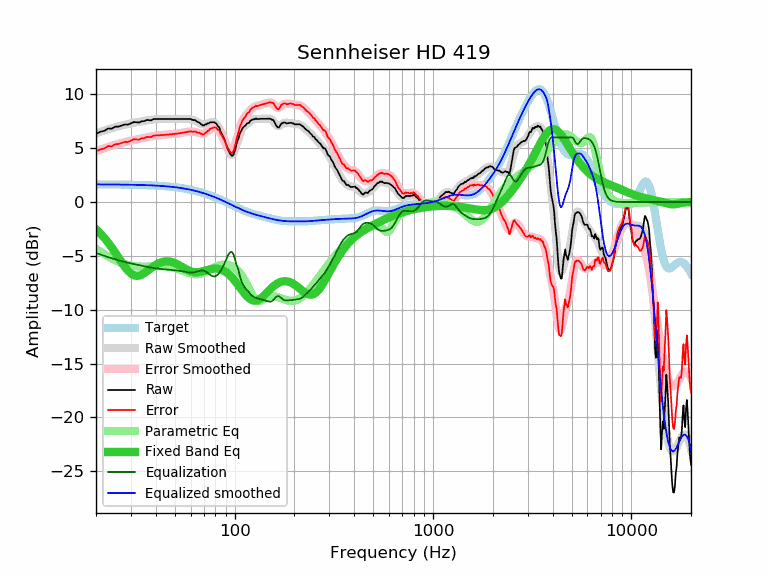

Source data for this figure (header and first rows):
frequency, raw, error, smoothed, error_smoothed, equalization, parametric_eq, equalized_raw, equalized_smoothed, target
20, 6.35, 4.71, 6.37, 4.73, -4.73, -2.53, 1.62, 1.64, 1.64
21, 6.52, 4.88, 6.51, 4.87, -4.87, -2.90, 1.65, 1.64, 1.64
22, 6.61, 4.98, 6.63, 5.00, -5.00, -3.31, 1.61, 1.64, 1.64
23, 6.83, 5.20, 6.75, 5.12, -5.12, -3.75, 1.72, 1.63, 1.63
24, 6.81, 5.18, 6.86, 5.22, -5.22, -4.21, 1.59, 1.63, 1.63
25, 7.00, 5.37, 6.95, 5.32, -5.32, -4.69, 1.68, 1.63, 1.63
26, 7.01, 5.39, 7.04, 5.41, -5.41, -5.17, 1.60, 1.62, 1.62
27, 7.11, 5.49, 7.12, 5.50, -5.50, -5.62, 1.62, 1.62, 1.62
28, 7.21, 5.59, 7.19, 5.57, -5.57, -6.04, 1.64, 1.62, 1.62
29, 7.19, 5.58, 7.25, 5.64, -5.64, -6.38, 1.55, 1.61, 1.61
30, 7.31, 5.70, 7.31, 5.70, -5.70, -6.64, 1.61, 1.61, 1.61
31, 7.43, 5.83, 7.36, 5.76, -5.76, -6.80, 1.67, 1.60, 1.60
32, 7.41, 5.81, 7.41, 5.81, -5.81, -6.86, 1.60, 1.60, 1.60
33, 7.39, 5.80, 7.46, 5.87, -5.87, -6.84, 1.53, 1.59, 1.59
34, 7.51, 5.93, 7.50, 5.92, -5.92, -6.75, 1.60, 1.58, 1.58
35, 7.51, 5.94, 7.54, 5.96, -5.96, -6.61, 1.55, 1.58, 1.58
36, 7.62, 6.05, 7.58, 6.01, -6.01, -6.45, 1.61, 1.57, 1.57
37, 7.61, 6.05, 7.61, 6.05, -6.05, -6.29, 1.56, 1.56, 1.56
38, 7.59, 6.04, 7.64, 6.09, -6.09, -6.12, 1.50, 1.55, 1.55
39, 7.71, 6.17, 7.67, 6.13, -6.13, -5.97, 1.58, 1.54, 1.54
40, 7.71, 6.18, 7.69, 6.16, -6.16, -5.84, 1.55, 1.53, 1.53
41, 7.71, 6.19, 7.70, 6.19, -6.19, -5.73, 1.53, 1.52, 1.52
42, 7.71, 6.21, 7.71, 6.21, -6.21, -5.64, 1.50, 1.51, 1.51
43, 7.71, 6.22, 7.72, 6.22, -6.22, -5.58, 1.49, 1.49, 1.49
44, 7.71, 6.23, 7.72, 6.24, -6.24, -5.54, 1.47, 1.48, 1.48
45, 7.71, 6.25, 7.72, 6.25, -6.25, -5.52, 1.46, 1.46, 1.46
46, 7.71, 6.26, 7.71, 6.27, -6.27, -5.51, 1.44, 1.45, 1.45
47, 7.71, 6.28, 7.71, 6.28, -6.28, -5.53, 1.43, 1.43, 1.43
48, 7.71, 6.30, 7.71, 6.30, -6.30, -5.57, 1.41, 1.42, 1.42
49, 7.71, 6.31, 7.71, 6.31, -6.31, -5.62, 1.40, 1.40, 1.40
50, 7.71, 6.33, 7.71, 6.33, -6.33, -5.68, 1.38, 1.38, 1.38
51, 7.71, 6.35, 7.71, 6.35, -6.35, -5.75, 1.36, 1.36, 1.36
52, 7.71, 6.37, 7.71, 6.37, -6.37, -5.83, 1.34, 1.34, 1.34
53, 7.71, 6.39, 7.71, 6.40, -6.40, -5.91, 1.31, 1.32, 1.32
54, 7.71, 6.42, 7.72, 6.42, -6.42, -6.00, 1.29, 1.29, 1.29
55, 7.71, 6.44, 7.72, 6.45, -6.45, -6.09, 1.26, 1.27, 1.27
56, 7.71, 6.47, 7.72, 6.47, -6.47, -6.17, 1.24, 1.25, 1.25
57, 7.71, 6.49, 7.72, 6.50, -6.50, -6.25, 1.21, 1.22, 1.22
58, 7.71, 6.52, 7.71, 6.52, -6.52, -6.32, 1.19, 1.19, 1.19
59, 7.71, 6.54, 7.70, 6.54, -6.54, -6.38, 1.17, 1.17, 1.17
60, 7.72, 6.58, 7.69, 6.55, -6.55, -6.43, 1.17, 1.14, 1.14
61, 7.64, 6.53, 7.66, 6.55, -6.55, -6.47, 1.09, 1.11, 1.11
62, 7.61, 6.53, 7.62, 6.53, -6.53, -6.50, 1.08, 1.08, 1.08
63, 7.61, 6.56, 7.56, 6.51, -6.51, -6.51, 1.10, 1.05, 1.05
64, 7.53, 6.51, 7.50, 6.48, -6.48, -6.52, 1.05, 1.02, 1.02
65, 7.43, 6.44, 7.43, 6.45, -6.45, -6.52, 0.99, 0.99, 0.99
66, 7.41, 6.46, 7.36, 6.41, -6.41, -6.51, 1.00, 0.95, 0.95
67, 7.31, 6.39, 7.30, 6.38, -6.38, -6.49, 0.93, 0.92, 0.92
68, 7.21, 6.33, 7.25, 6.36, -6.36, -6.46, 0.85, 0.88, 0.88
69, 7.11, 6.26, 7.21, 6.36, -6.36, -6.43, 0.75, 0.85, 0.85
70, 7.11, 6.30, 7.20, 6.39, -6.39, -6.40, 0.72, 0.81, 0.81
71, 7.21, 6.43, 7.21, 6.43, -6.43, -6.37, 0.78, 0.78, 0.78
72, 7.21, 6.47, 7.24, 6.50, -6.50, -6.34, 0.71, 0.74, 0.74
73, 7.31, 6.61, 7.28, 6.58, -6.58, -6.30, 0.74, 0.70, 0.70
74, 7.31, 6.65, 7.32, 6.66, -6.66, -6.28, 0.65, 0.66, 0.66
75, 7.41, 6.79, 7.37, 6.74, -6.74, -6.25, 0.67, 0.62, 0.62
76, 7.41, 6.83, 7.40, 6.81, -6.81, -6.23, 0.60, 0.59, 0.59
77, 7.41, 6.87, 7.42, 6.87, -6.87, -6.21, 0.54, 0.55, 0.55
78, 7.41, 6.91, 7.41, 6.90, -6.90, -6.20, 0.51, 0.51, 0.51
79, 7.41, 6.95, 7.38, 6.91, -6.91, -6.19, 0.50, 0.47, 0.47
... 553 more rows
